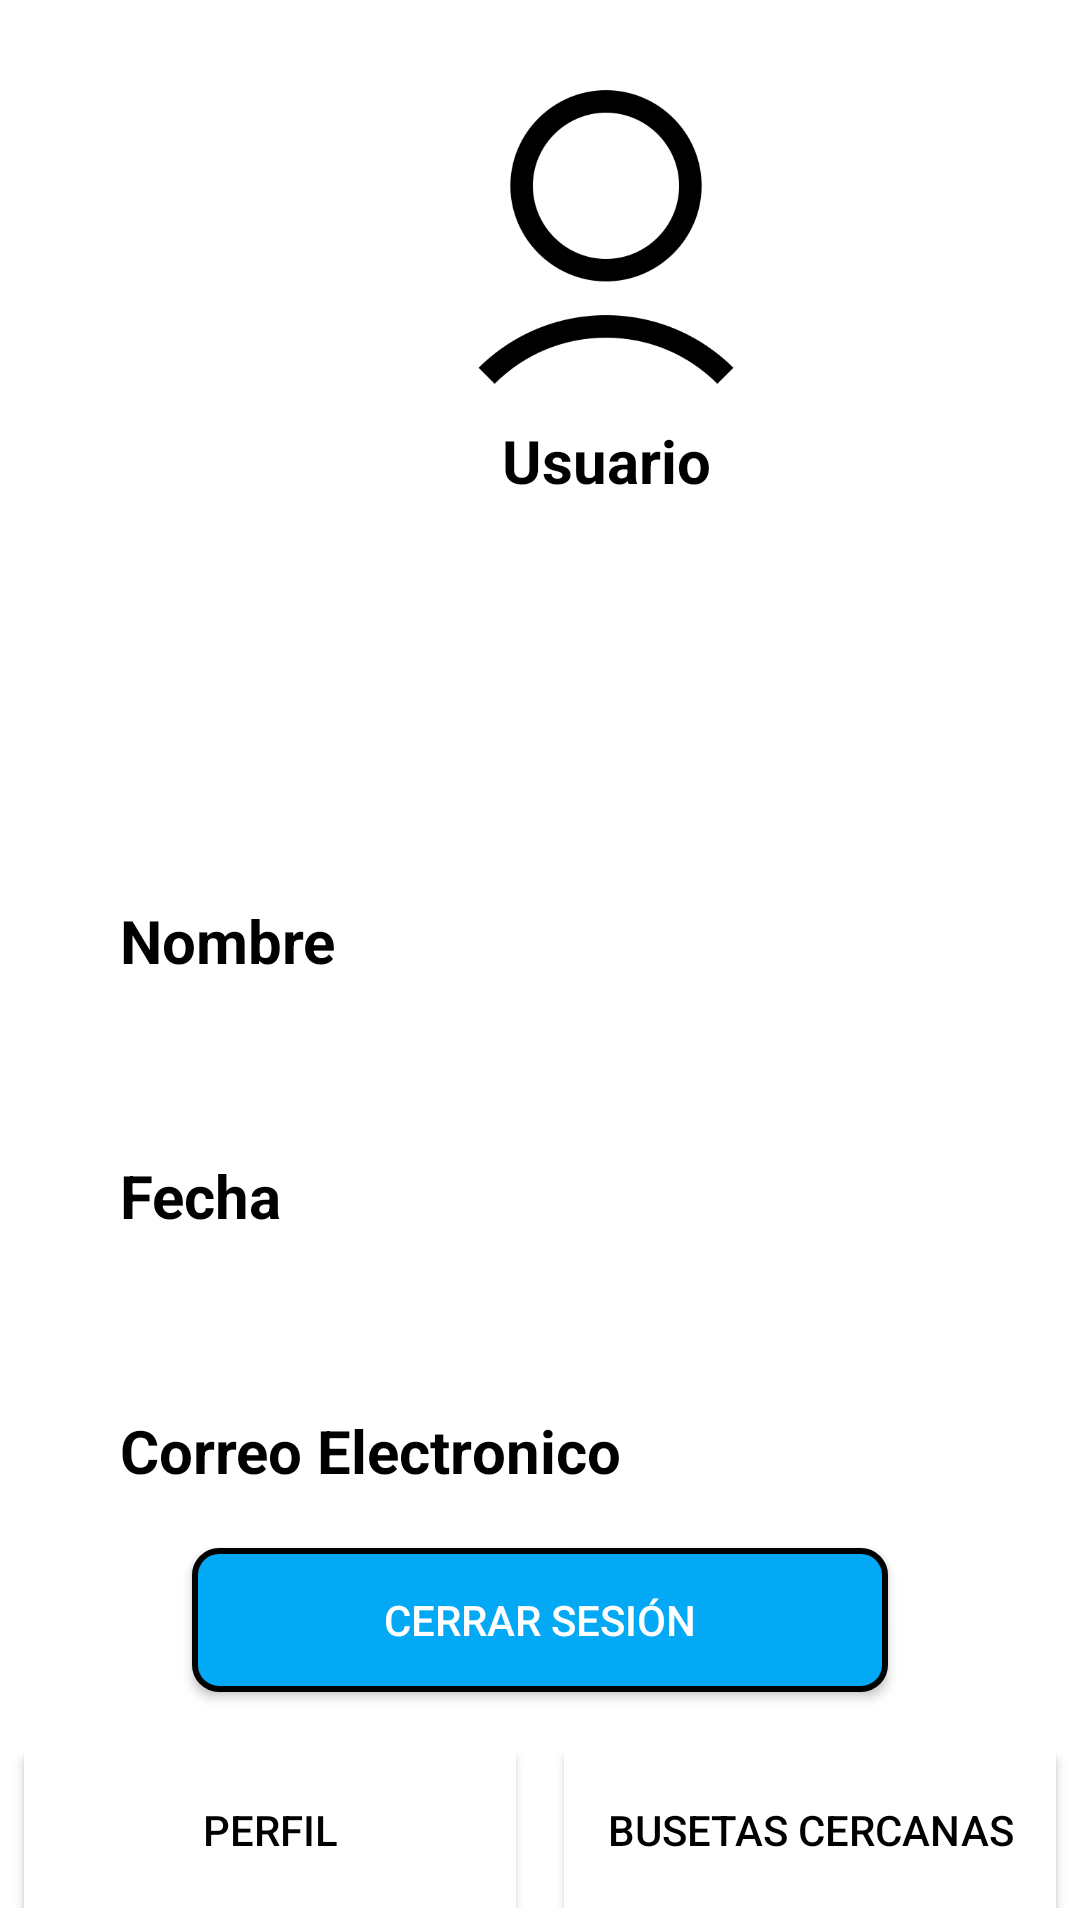

Write the Android layout XML for this screen, with the resource values it uses.
<!-- AndroidManifest.xml: application theme Theme.BusetasGo -->
<!-- res/layout/activity_perfil_pasajero.xml -->
<?xml version="1.0" encoding="utf-8"?>
<androidx.constraintlayout.widget.ConstraintLayout xmlns:android="http://schemas.android.com/apk/res/android"
    xmlns:app="http://schemas.android.com/apk/res-auto"
    xmlns:tools="http://schemas.android.com/tools"
    android:id="@+id/main"
    android:layout_width="match_parent"
    android:layout_height="match_parent"
    tools:context=".startpage.PerfilPasajero">

    <androidx.appcompat.widget.AppCompatImageView
        android:id="@+id/imagenP"
        android:layout_width="140dp"
        android:layout_height="120dp"
        android:layout_marginStart="132dp"
        android:layout_marginTop="16dp"
        android:src="@drawable/icono_p"
        app:layout_constraintStart_toStartOf="parent"
        app:layout_constraintTop_toTopOf="parent" />

    <androidx.appcompat.widget.AppCompatTextView
        android:id="@+id/usuarioP"
        android:layout_width="140dp"
        android:layout_height="32dp"
        android:layout_marginStart="132dp"
        android:layout_marginTop="4dp"
        android:contentDescription="@string/usuario"
        android:text="@string/usuario"
        android:textAlignment="center"
        android:textColor="@color/black"
        android:textSize="20sp"
        android:textStyle="bold"
        app:layout_constraintStart_toStartOf="parent"
        app:layout_constraintTop_toBottomOf="@+id/imagenP" />

    <androidx.appcompat.widget.AppCompatTextView
        android:id="@+id/nom_usuario"
        android:layout_width="150dp"
        android:layout_height="30dp"
        android:layout_marginStart="40dp"
        android:layout_marginTop="300dp"
        android:contentDescription="@string/nom"
        android:text="@string/nom"
        android:textColor="@color/black"
        android:textSize="20sp"
        android:textStyle="bold"
        app:layout_constraintStart_toStartOf="parent"
        app:layout_constraintTop_toTopOf="parent" />

    <androidx.appcompat.widget.AppCompatTextView
        android:id="@+id/contieneNom"
        android:layout_width="340dp"
        android:layout_height="50dp"
        android:background="@drawable/fondo"
        android:padding="16dp"
        android:text=""
        android:textColor="@color/black"
        app:layout_constraintEnd_toEndOf="parent"
        app:layout_constraintHorizontal_bias="0.590"
        app:layout_constraintStart_toStartOf="parent"
        app:layout_constraintTop_toBottomOf="@+id/nom_usuario" />

    <androidx.appcompat.widget.AppCompatTextView
        android:id="@+id/ape_usuario"
        android:layout_width="150dp"
        android:layout_height="30dp"
        android:layout_marginStart="40dp"
        android:layout_marginTop="385dp"
        android:contentDescription="@string/ape"
        android:text="Fecha"
        android:textColor="@color/black"
        android:textSize="20sp"
        android:textStyle="bold"
        app:layout_constraintStart_toStartOf="parent"
        app:layout_constraintTop_toTopOf="parent" />

    <androidx.appcompat.widget.AppCompatTextView
        android:id="@+id/contieneApe"
        android:layout_width="340dp"
        android:layout_height="50dp"
        android:background="@drawable/fondo"
        android:padding="16dp"
        android:text=""
        android:textColor="@color/black"
        app:layout_constraintEnd_toEndOf="parent"
        app:layout_constraintHorizontal_bias="0.590"
        app:layout_constraintStart_toStartOf="parent"
        app:layout_constraintTop_toBottomOf="@+id/ape_usuario" />

    <androidx.appcompat.widget.AppCompatTextView
        android:id="@+id/correo_usuario"
        android:layout_width="300dp"
        android:layout_height="30dp"
        android:layout_marginStart="40dp"
        android:layout_marginTop="470dp"
        android:contentDescription="@string/correo"
        android:text="@string/correo"
        android:textColor="@color/black"
        android:textSize="20sp"
        android:textStyle="bold"
        app:layout_constraintStart_toStartOf="parent"
        app:layout_constraintTop_toTopOf="parent" />

    <androidx.appcompat.widget.AppCompatTextView
        android:id="@+id/contieneCorreo"
        android:layout_width="340dp"
        android:layout_height="50dp"
        android:background="@drawable/fondo"
        android:padding="16dp"
        android:text=""
        android:textColor="@color/black"
        app:layout_constraintEnd_toEndOf="parent"
        app:layout_constraintHorizontal_bias="0.590"
        app:layout_constraintStart_toStartOf="parent"
        app:layout_constraintTop_toBottomOf="@+id/correo_usuario" />

    <androidx.appcompat.widget.AppCompatButton
        android:id="@+id/registrarP"
        android:layout_width="232dp"
        android:layout_height="48dp"
        android:layout_marginBottom="16dp"
        android:background="@drawable/boton_c"
        android:text="CERRAR SESIÓN"
        android:textColor="@color/white"
        app:layout_constraintBottom_toTopOf="@id/navigationBar"
        app:layout_constraintEnd_toEndOf="parent"
        app:layout_constraintStart_toStartOf="parent" />

    <LinearLayout
        android:id="@+id/navigationBar"
        android:layout_width="match_parent"
        android:layout_height="wrap_content"
        android:minHeight="60dp"
        android:orientation="horizontal"
        android:background="@color/white"
        android:paddingVertical="4dp"
        android:gravity="center"
        app:layout_constraintBottom_toBottomOf="parent"
        app:layout_constraintEnd_toEndOf="parent"
        app:layout_constraintStart_toStartOf="parent">

        <androidx.appcompat.widget.AppCompatButton
            android:id="@+id/home"
            android:layout_width="0dp"
            android:layout_height="match_parent"
            android:layout_weight="1"
            android:layout_marginHorizontal="8dp"
            android:text="@string/perfil"
            android:textColor="@color/black"
            android:background="@color/white" />

        <androidx.appcompat.widget.AppCompatButton
            android:id="@+id/busetas_cercanas"
            android:layout_width="0dp"
            android:layout_height="match_parent"
            android:layout_weight="1"
            android:layout_marginHorizontal="8dp"
            android:text="@string/busetas"
            android:textColor="@color/black"
            android:background="@color/white" />

    </LinearLayout>

    
    <FrameLayout
        android:id="@+id/map_container"
        android:layout_width="match_parent"
        android:layout_height="match_parent"
        android:visibility="gone"
        app:layout_constraintBottom_toBottomOf="parent"
        app:layout_constraintEnd_toEndOf="parent"
        app:layout_constraintStart_toStartOf="parent"
        app:layout_constraintTop_toTopOf="parent" />

</androidx.constraintlayout.widget.ConstraintLayout>
<!-- resources referenced by this layout -->
<resources>
  <color name="black">#FF000000</color>
  <color name="white">#FFFFFFFF</color>
  <!-- drawable boton_c (drawable) -->
  <?xml version="1.0" encoding="utf-8"?>
  <shape xmlns:android="http://schemas.android.com/apk/res/android"
      android:shape="rectangle">
  
      <solid android:color="#03A9F4" />
      <stroke
          android:width="2dp"
          android:color="#000000" />
      <corners android:radius="8dp" />
  </shape>
  <!-- drawable icono_p: png bitmap (drawable, 6826 bytes) -->
  <string name="ape">Apellido</string>
  <string name="busetas">Busetas Cercanas</string>
  <string name="correo">Correo Electronico</string>
  <string name="nom">Nombre</string>
  <string name="perfil">Perfil</string>
  <string name="usuario">Usuario</string>
  <style name="Theme.BusetasGo" parent="Theme.MaterialComponents.DayNight.NoActionBar">
          
          <item name="colorPrimary">@color/purple_500</item>
          <item name="colorPrimaryVariant">@color/purple_700</item>
          <item name="colorOnPrimary">@color/white</item>
          
          <item name="colorSecondary">@color/teal_200</item>
          <item name="colorSecondaryVariant">@color/teal_700</item>
          <item name="colorOnSecondary">@color/black</item>
          
          <item name="android:statusBarColor">?attr/colorPrimaryVariant</item>
          
      </style>
  <color name="purple_500">#FF6200EE</color>
  <color name="purple_700">#FF3700B3</color>
  <color name="teal_200">#FF03DAC5</color>
  <color name="teal_700">#FF018786</color>
</resources>
